Run: headless pygame with SDL's dummy video driver; simulated clock (each Clock.tick advances the game by its frame time, no real sleeping); random seed 0; keys injected as events and as key.get_pressed() state; no mouse input.
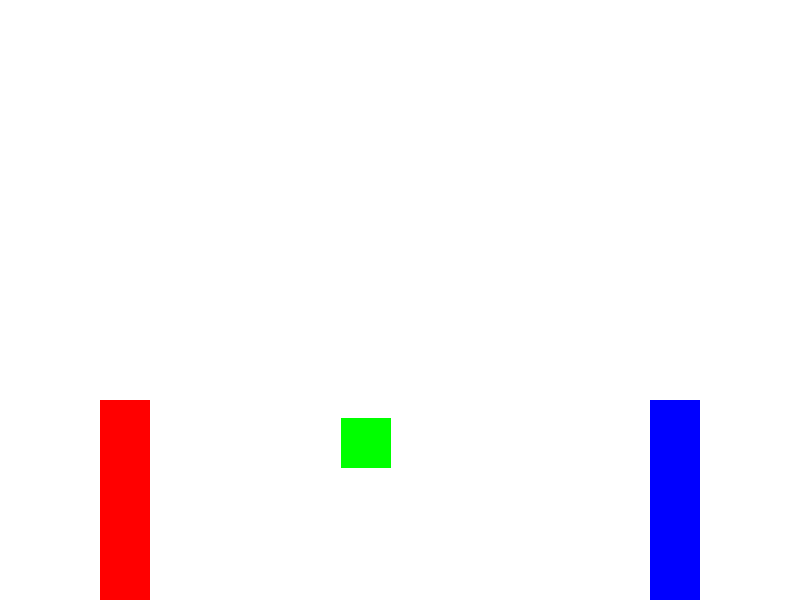
Frame 1 of 4 · flips 1–60 · no input
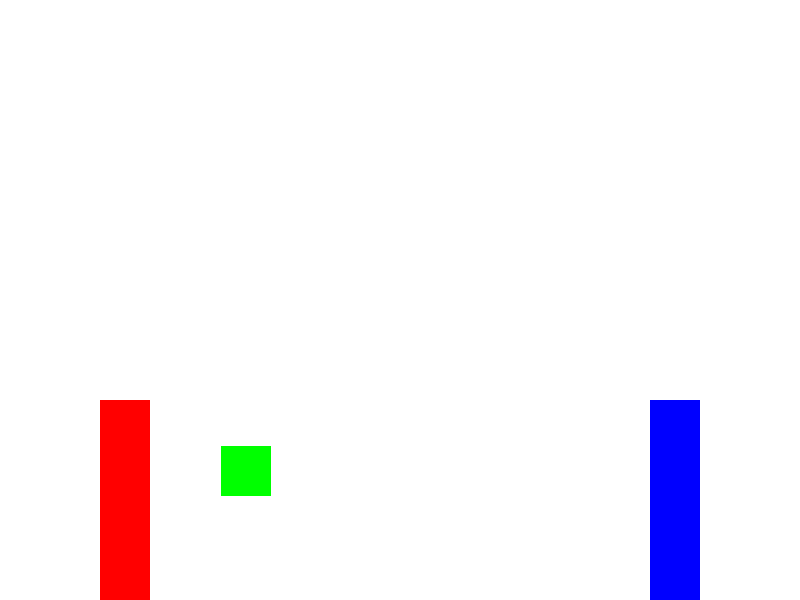
Frame 2 of 4 · flips 61–180 · tapped SPACE, RETURN · held RIGHT (→), D
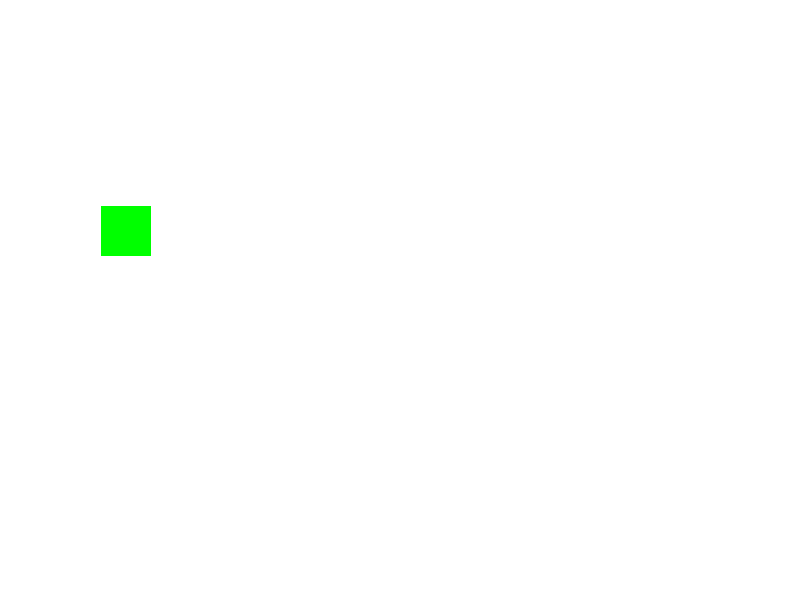
Frame 3 of 4 · flips 181–300 · held DOWN (↓), S
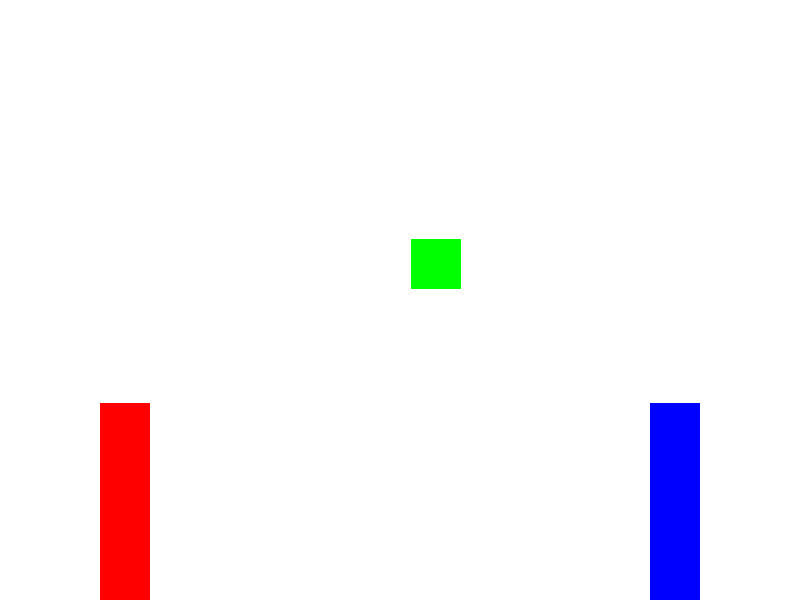
Frame 4 of 4 · flips 301–420 · held LEFT (←), A, UP (↑), W

The pygame program that drew these frames:

import pygame

import random 

pygame.init()

SCREEN_WIDTH = 800
SCREEN_HEIGHT = 600

screen = pygame.display.set_mode((SCREEN_WIDTH, SCREEN_HEIGHT))

player_1 = pygame.Rect((100, 400, 50, 200))

player_2 = pygame.Rect((650, 400, 50, 200))

ball = pygame.Rect((SCREEN_WIDTH / 2, SCREEN_HEIGHT / 2, 50, 50))

ball_speed_x = -1

ball_speed_y = 2

ball_speed_x_variance = 1

ball_speed_y_variance = 1

random_side_x = 0

random_side_y = 0

clock = pygame.time.Clock()

Timer = 100

run = True

while run:

    screen.fill ((255, 255, 255))

    pygame.draw.rect(screen, (255, 0, 0), player_1)

    pygame.draw.rect(screen, (0, 0, 255), player_2)

    pygame.draw.rect(screen, (0, 255, 0), ball)


    ball_speed_x_variance = random.uniform(1, 1.3)

    ball_speed_y_variance = random.uniform(1, 1.3)

    random_side_x = random.uniform(-1, 1)

    random_side_y = random.uniform(-1, 1)

    clock.tick(60)

    if ball.top < 0:
        ball_speed_y = -ball_speed_y * ball_speed_y_variance

    if ball.bottom > 600:
        ball_speed_y = -ball_speed_y * ball_speed_y_variance


    if ball.colliderect(player_1):
        ball_speed_x = -ball_speed_x * ball_speed_x_variance

        ball.move_ip((10, 0))

    if ball.colliderect(player_2):
        ball_speed_x = -ball_speed_x * ball_speed_x_variance

        ball.move_ip((-10, 0))




    ball.move_ip (ball_speed_x, ball_speed_y)


    key = pygame.key.get_pressed()

    if key[pygame.K_r] or ball.left < 0:
        ball.center = (SCREEN_WIDTH / 2, SCREEN_HEIGHT / 2)
        ball_speed_x = random.choice([-1, 1]) * 2
        ball_speed_y = random.choice([-1, 1]) * 2
  


    if key[pygame.K_r] or ball.right > SCREEN_WIDTH:
        ball.center = (SCREEN_WIDTH / 2, SCREEN_HEIGHT / 2)
        ball_speed_x = random.choice([-1, 1]) * 2
        ball_speed_y = random.choice([-1, 1]) * 2

    if key[pygame.K_w] == True:
        player_1.move_ip(0, -3)

    if key[pygame.K_s] == True:
        player_1.move_ip(0, 3)

    if key[pygame.K_UP] == True:
        player_2.move_ip(0, -3)

    if key[pygame.K_DOWN] == True:
        player_2.move_ip(0, 3)

    for event in pygame.event.get():
        if event.type == pygame.QUIT:
            run = False

    pygame.display.update()
